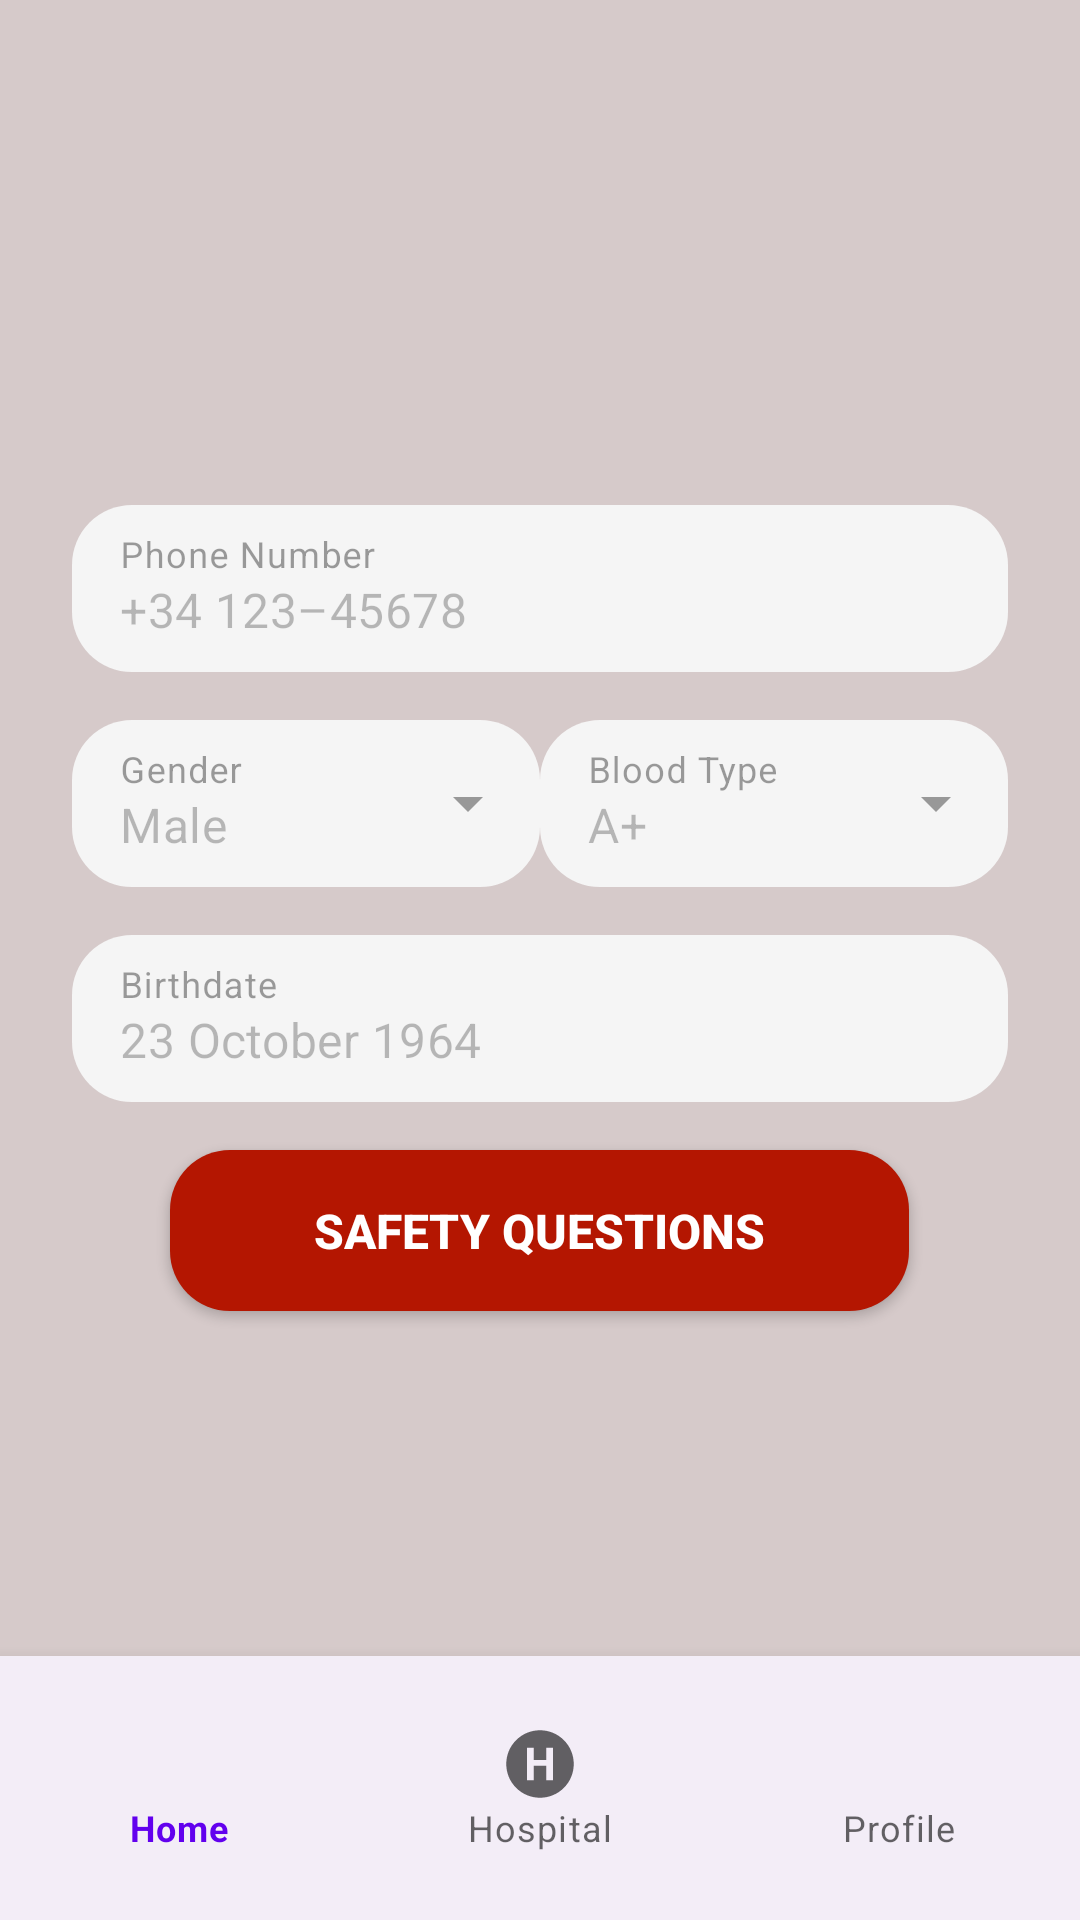

The Android layout XML behind this screen, and the referenced resources:
<!-- AndroidManifest.xml: application theme Theme.CrashSimulator -->
<!-- res/layout/activity_profile.xml -->
<?xml version="1.0" encoding="utf-8"?>
<RelativeLayout xmlns:android="http://schemas.android.com/apk/res/android"
    xmlns:tools="http://schemas.android.com/tools"
    android:layout_width="match_parent"
    android:layout_height="match_parent"
    android:background="@color/bg"
    xmlns:app="http://schemas.android.com/apk/res-auto"
    tools:context=".ProfileActivity"
    >

    
    <LinearLayout
        android:layout_width="match_parent"
        android:layout_height="match_parent"
        android:layout_above="@+id/bottom_navigation"
        android:orientation="vertical"
        android:divider="@drawable/my_divider_normal"
        android:showDividers="middle"
        android:gravity="center_horizontal"
        android:padding="@dimen/my_big_margin">

        
        <androidx.constraintlayout.widget.ConstraintLayout
            android:layout_width="match_parent"
            android:layout_height="wrap_content">

            
            <ImageView
                android:id="@+id/profileImage"
                android:layout_width="80dp"
                android:layout_height="80dp"
                android:background="@drawable/ic_profile"
                android:contentDescription="@string/profile_picture_description"
                app:layout_constraintBottom_toBottomOf="parent"
                app:layout_constraintEnd_toEndOf="parent"
                app:layout_constraintHorizontal_bias="0.5"
                app:layout_constraintStart_toStartOf="parent"
                app:layout_constraintTop_toTopOf="parent"
                app:layout_constraintVertical_bias="0.5" />

            
            <ImageView
                android:id="@+id/editIcon"
                android:layout_width="36dp"
                android:layout_height="36dp"
                android:contentDescription="@string/edit_description"
                android:src="@drawable/baseline_edit_24"
                app:layout_constraintEnd_toEndOf="parent"
                app:layout_constraintTop_toTopOf="parent" />
        </androidx.constraintlayout.widget.ConstraintLayout>

        
        <TextView
            android:id="@+id/profileName"
            android:layout_width="wrap_content"
            android:layout_height="wrap_content"
            android:text=""
            android:textColor="@color/text_primary_alt"
            android:textSize="@dimen/normal_text_size"
            android:textStyle="bold"
            android:fontFamily="sans-serif" />

        
        <com.google.android.material.textfield.TextInputLayout
            style="@style/Widget.MaterialComponents.TextInputLayout.FilledBox"
            android:layout_width="match_parent"
            android:layout_height="wrap_content"
            android:hint="@string/phone_number_label"
            app:boxBackgroundColor="@color/card_bg"
            app:boxCornerRadiusBottomStart="@dimen/default_radius"
            app:boxCornerRadiusBottomEnd="@dimen/default_radius"
            app:boxCornerRadiusTopStart="@dimen/default_radius"
            app:boxCornerRadiusTopEnd="@dimen/default_radius"
            app:boxStrokeWidth="0dp"
            app:boxStrokeWidthFocused="0dp"
            android:enabled="false"
            >

            <com.google.android.material.textfield.TextInputEditText
                android:id="@+id/phoneNumber"
                android:layout_width="match_parent"
                android:layout_height="wrap_content"
                android:inputType="phone"
                android:text="@string/phone_number_value" />
        </com.google.android.material.textfield.TextInputLayout>

        
        <LinearLayout
            android:layout_width="match_parent"
            android:layout_height="wrap_content"
            android:baselineAligned="false"
            android:orientation="horizontal"
            android:gravity="center"
            android:showDividers="middle"
            android:divider="@drawable/my_divider_small"
            android:weightSum="2">

            
            <com.google.android.material.textfield.TextInputLayout
                style="@style/Widget.MaterialComponents.TextInputLayout.FilledBox.ExposedDropdownMenu"
                android:layout_width="0dp"
                android:layout_height="wrap_content"
                android:layout_weight="1"
                android:hint="@string/gender_label"
                app:boxBackgroundColor="@color/card_bg"
                app:boxCornerRadiusBottomStart="@dimen/default_radius"
                app:boxCornerRadiusBottomEnd="@dimen/default_radius"
                app:boxCornerRadiusTopStart="@dimen/default_radius"
                app:boxCornerRadiusTopEnd="@dimen/default_radius"
                app:boxStrokeWidth="0dp"
                app:boxStrokeWidthFocused="0dp"
                android:enabled="false"
                android:focusable="false"
                android:focusableInTouchMode="false"
                >

                <com.google.android.material.textfield.MaterialAutoCompleteTextView
                    android:id="@+id/gender"
                    android:layout_width="match_parent"
                    android:layout_height="wrap_content"
                    android:inputType="none"
                    android:text="@string/gender_value" />
            </com.google.android.material.textfield.TextInputLayout>

            
            <com.google.android.material.textfield.TextInputLayout
                style="@style/Widget.MaterialComponents.TextInputLayout.FilledBox.ExposedDropdownMenu"
                android:layout_width="0dp"
                android:layout_height="wrap_content"
                android:layout_weight="1"
                android:hint="@string/blood_type_label"
                app:boxBackgroundColor="@color/card_bg"
                app:boxCornerRadiusBottomStart="@dimen/default_radius"
                app:boxCornerRadiusBottomEnd="@dimen/default_radius"
                app:boxCornerRadiusTopStart="@dimen/default_radius"
                app:boxCornerRadiusTopEnd="@dimen/default_radius"
                app:boxStrokeWidth="0dp"
                app:boxStrokeWidthFocused="0dp"
                android:enabled="false"
                android:focusable="false"
                android:focusableInTouchMode="false"
                >

                <AutoCompleteTextView
                    android:id="@+id/bloodType"
                    android:layout_width="match_parent"
                    android:layout_height="wrap_content"
                    android:inputType="none"
                    android:text="@string/blood_type_value" />
            </com.google.android.material.textfield.TextInputLayout>

        </LinearLayout>

        
        <com.google.android.material.textfield.TextInputLayout
            style="@style/Widget.MaterialComponents.TextInputLayout.FilledBox"
            android:layout_width="match_parent"
            android:layout_height="wrap_content"
            android:hint="@string/birthdate_label"
            app:boxBackgroundColor="@color/card_bg_editable"
            app:boxCornerRadiusBottomStart="@dimen/default_radius"
            app:boxCornerRadiusBottomEnd="@dimen/default_radius"
            app:boxCornerRadiusTopStart="@dimen/default_radius"
            app:boxCornerRadiusTopEnd="@dimen/default_radius"
            app:boxStrokeWidth="0dp"
            app:boxStrokeWidthFocused="0dp"
            android:enabled="false"
            >

            <com.google.android.material.textfield.TextInputEditText
                android:id="@+id/birthdate"
                android:layout_width="match_parent"
                android:layout_height="wrap_content"
                android:inputType="date"
                android:text="@string/birthdate_value" />
        </com.google.android.material.textfield.TextInputLayout>

        
        <androidx.appcompat.widget.AppCompatButton
            android:id="@+id/button"
            android:elevation="@dimen/default_elevation"
            android:layout_width="wrap_content"
            android:layout_height="wrap_content"
            android:paddingHorizontal="@dimen/my_biggest_margin"
            android:paddingVertical="@dimen/my_medium_margin"
            android:background="@drawable/rounded_button"
            android:text="@string/safety_questions_btn"
            android:textColor="@color/text_button"
            android:textSize="@dimen/small_text_size"
            android:textAllCaps="true"
            android:textStyle="bold" />

    </LinearLayout>

    
    <com.google.android.material.bottomnavigation.BottomNavigationView
        android:id="@+id/bottom_navigation"
        android:layout_width="match_parent"
        android:layout_height="wrap_content"
        android:layout_alignParentBottom="true"
        android:background="@color/container_bg"
        android:paddingVertical="@dimen/my_medium_margin"
        app:menu="@menu/bottom_nav_menu" />
</RelativeLayout>
<!-- resources referenced by this layout -->
<resources>
  <color name="bg">#FFD6CACA</color>
  <color name="card_bg">#FFEAE8E8</color>
  <color name="card_bg_editable">@color/white</color>
  <color name="container_bg">#FFF3EDF7</color>
  <color name="text_button">@color/white</color>
  <color name="text_primary_alt">#FF333333</color>
  <dimen name="default_elevation">2dp</dimen>
  <dimen name="default_radius">20dp</dimen>
  <dimen name="my_big_margin">24dp</dimen>
  <dimen name="my_biggest_margin">48dp</dimen>
  <dimen name="my_medium_margin">16dp</dimen>
  <dimen name="normal_text_size">24sp</dimen>
  <dimen name="small_text_size">16sp</dimen>
  <!-- drawable my_divider_normal (drawable) -->
  <?xml version="1.0" encoding="utf-8"?>
  <shape xmlns:android="http://schemas.android.com/apk/res/android">
      <size
          android:height="@dimen/my_medium_margin"
          android:width="0dp"/>
  </shape>
  <!-- drawable rounded_button (drawable) -->
  <?xml version="1.0" encoding="utf-8"?>
  <shape xmlns:android="http://schemas.android.com/apk/res/android">
      <corners  android:radius="20dp"/>
      <solid android:color="#B41601"></solid>
  </shape>
  <string name="birthdate_label">Birthdate</string>
  <string name="birthdate_value">23 October 1964</string>
  <string name="blood_type_label">Blood Type</string>
  <string name="blood_type_value">A+</string>
  <string name="edit_description">Edit Profile</string>
  <string name="gender_label">Gender</string>
  <string name="gender_value">Male</string>
  <string name="phone_number_label">Phone Number</string>
  <string name="phone_number_value">+34 123–45678</string>
  <string name="profile_picture_description">Profile Picture</string>
  <string name="safety_questions_btn">Safety Questions</string>
  <style name="Theme.CrashSimulator" parent="Theme.MaterialComponents.DayNight.NoActionBar">
          
          <item name="colorPrimary">@color/purple_500</item>
          <item name="colorPrimaryVariant">@color/purple_700</item>
          <item name="colorOnPrimary">@color/white</item>
          
          <item name="colorSecondary">@color/teal_200</item>
          <item name="colorSecondaryVariant">@color/teal_700</item>
          <item name="colorOnSecondary">@color/black</item>
          
          <item name="android:statusBarColor">@color/bg</item>
  
          
      </style>
  <color name="white">#FFFFFFFF</color>
  <color name="purple_500">#FF6200EE</color>
  <color name="purple_700">#FF3700B3</color>
  <color name="teal_200">#FF03DAC5</color>
  <color name="teal_700">#FF018786</color>
  <color name="black">#FF000000</color>
</resources>
